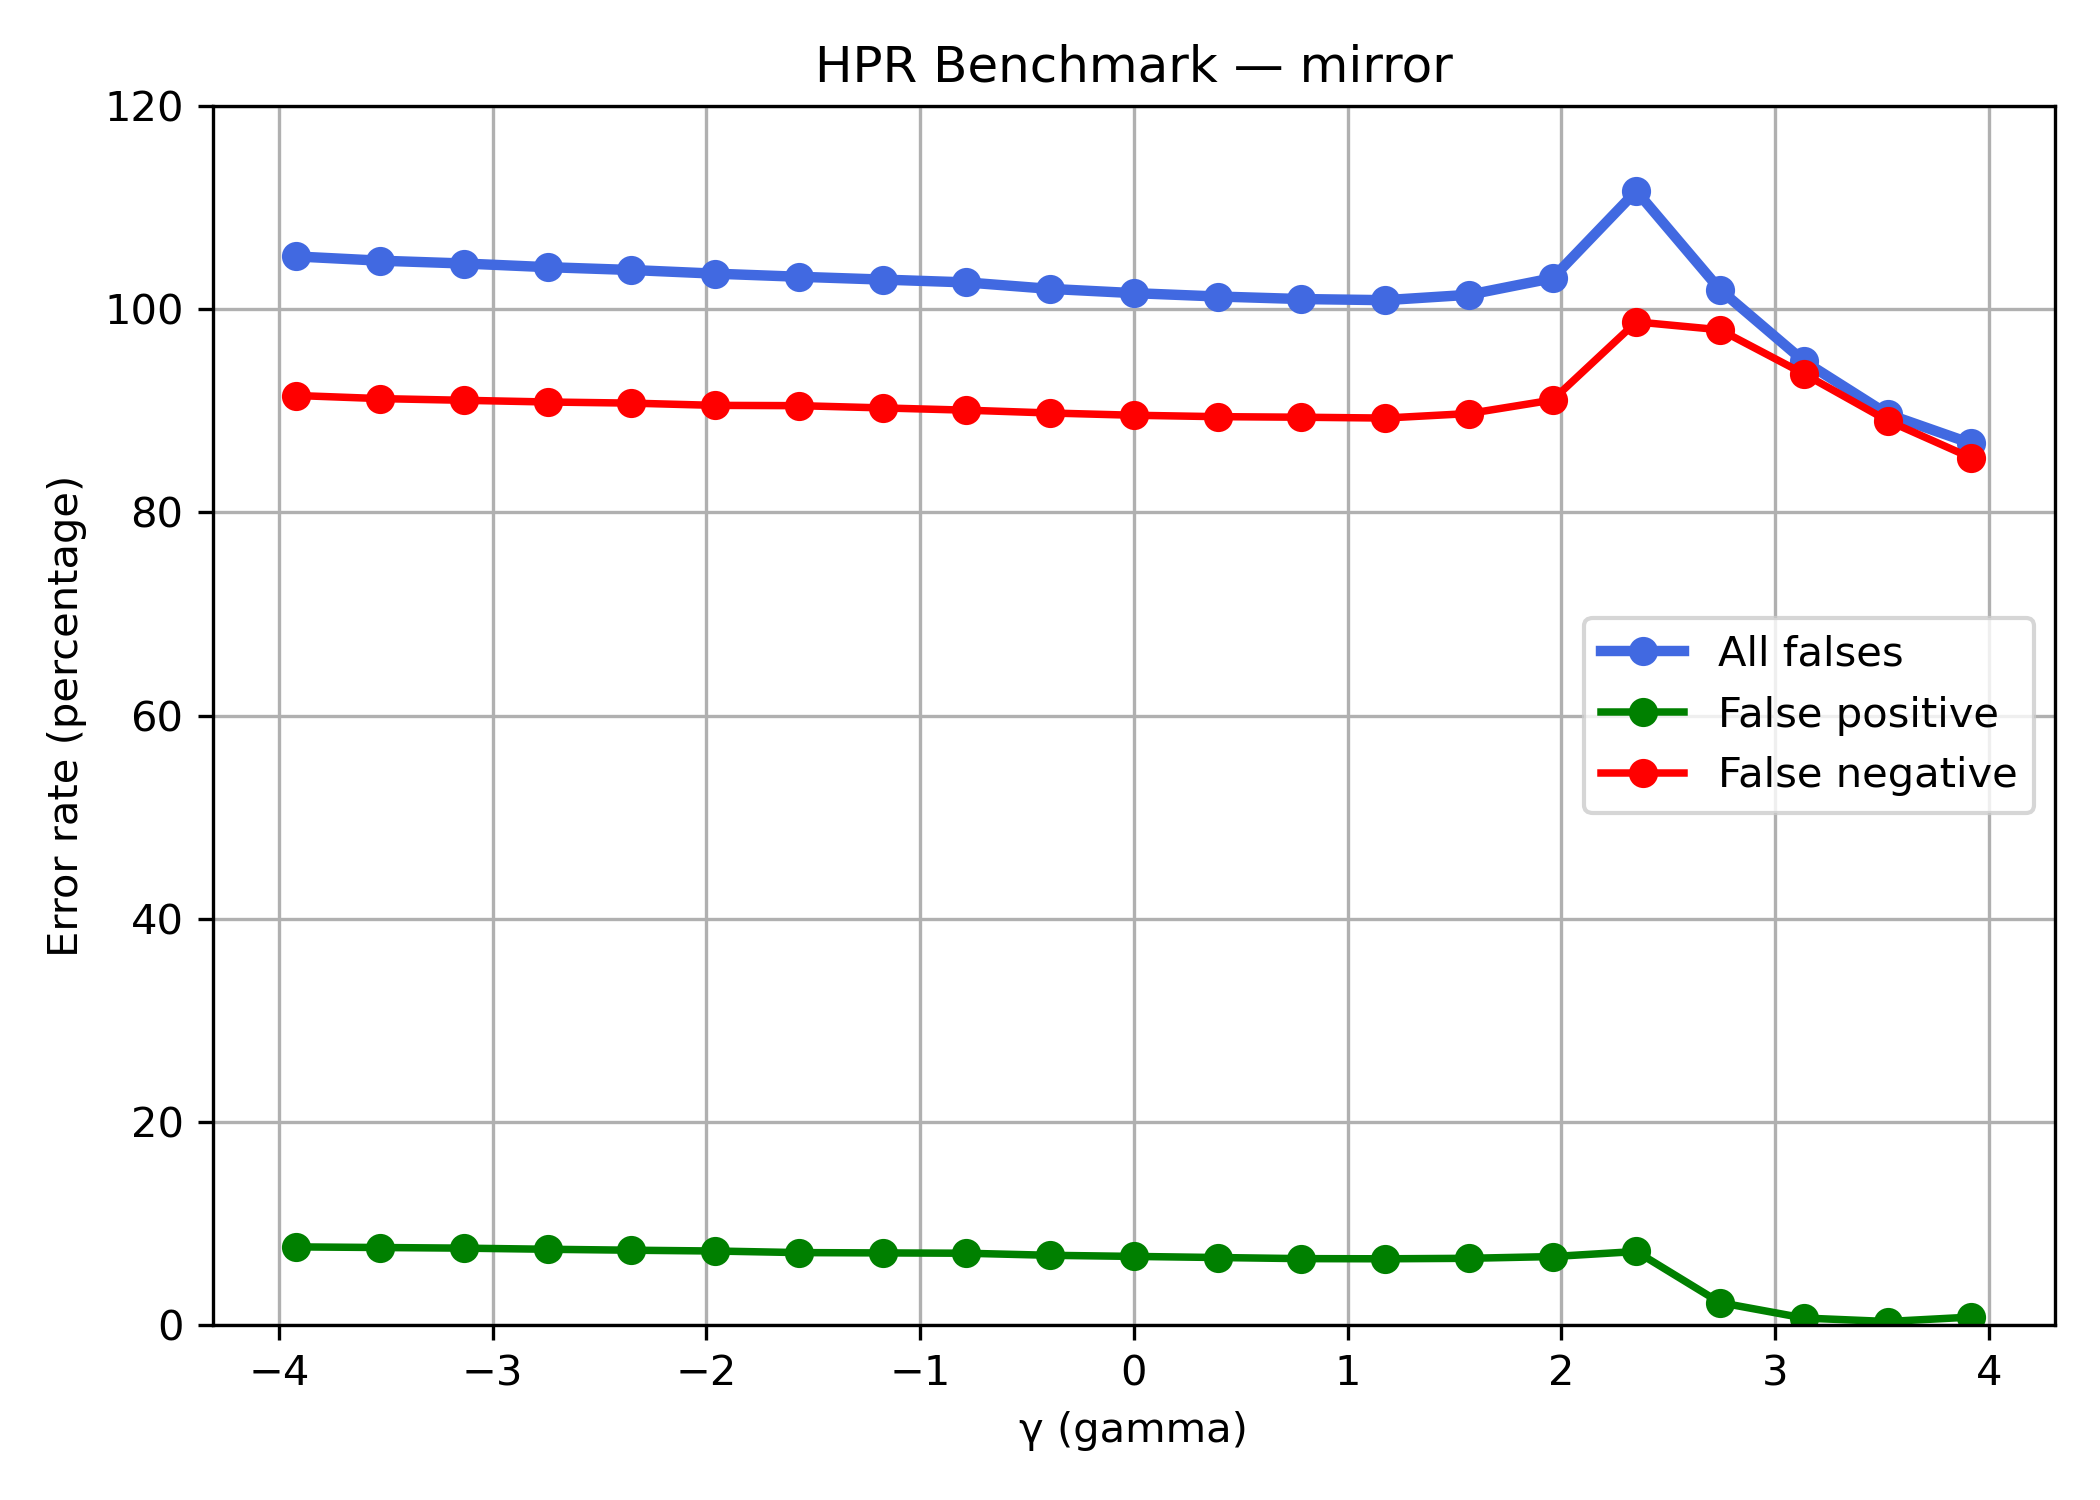

The table this chart was drawn from, first rows:
kernel, gamma, TP, FP, FN, TN, FP_rate, FN_rate, TOTAL_rate
mirror, -3.918, 306, 493, 3296, 5905, 0.07706, 0.915, 1.052
mirror, -3.526, 317, 489, 3285, 5909, 0.07643, 0.912, 1.048
mirror, -3.134, 323, 485, 3279, 5913, 0.0758, 0.9103, 1.045
mirror, -2.743, 329, 478, 3273, 5920, 0.07471, 0.9087, 1.041
mirror, -2.351, 333, 472, 3269, 5926, 0.07377, 0.9076, 1.039
mirror, -1.959, 341, 467, 3261, 5931, 0.07299, 0.9053, 1.035
mirror, -1.567, 342, 457, 3260, 5941, 0.07143, 0.9051, 1.032
mirror, -1.175, 350, 455, 3252, 5943, 0.07112, 0.9028, 1.029
mirror, -0.7836, 358, 453, 3244, 5945, 0.0708, 0.9006, 1.026
mirror, -0.3918, 368, 440, 3234, 5958, 0.06877, 0.8978, 1.02
mirror, 0.0, 376, 433, 3226, 5965, 0.06768, 0.8956, 1.016
mirror, 0.3918, 381, 426, 3221, 5972, 0.06658, 0.8942, 1.012
mirror, 0.7836, 383, 419, 3219, 5979, 0.06549, 0.8937, 1.01
mirror, 1.175, 386, 418, 3216, 5980, 0.06533, 0.8928, 1.009
mirror, 1.567, 370, 421, 3232, 5977, 0.0658, 0.8973, 1.014
mirror, 1.959, 322, 432, 3280, 5966, 0.06752, 0.9106, 1.031
mirror, 2.351, 45, 464, 3557, 5934, 0.07252, 0.9875, 1.116
mirror, 2.743, 73, 142, 3529, 6256, 0.02219, 0.9797, 1.019
mirror, 3.134, 229, 45, 3373, 6353, 0.007033, 0.9364, 0.9489
mirror, 3.526, 395, 23, 3207, 6375, 0.003595, 0.8903, 0.8967
mirror, 3.918, 527, 51, 3075, 6347, 0.007971, 0.8537, 0.8679
